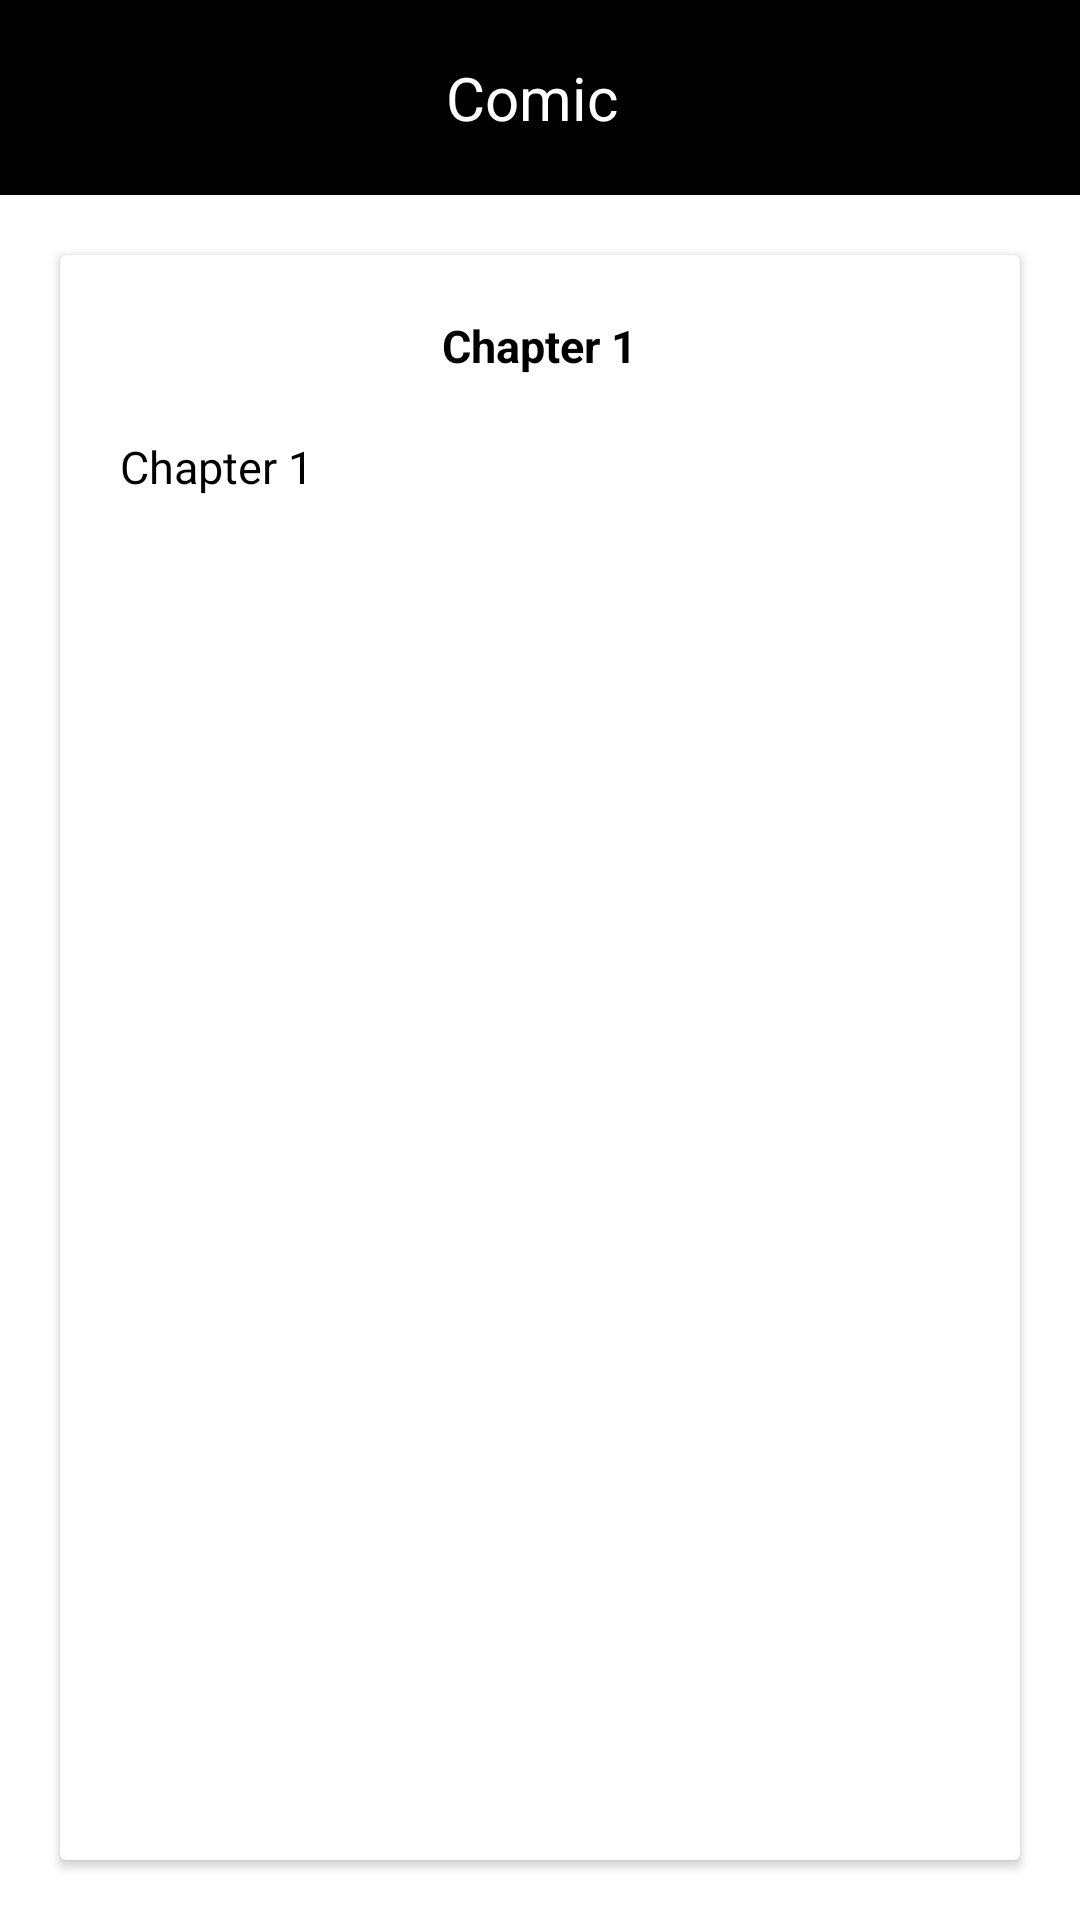

Here is an Android app screen rendered from its layout file. Give the layout XML and the strings, colors and styles it references.
<!-- AndroidManifest.xml: application theme Theme.Capstone -->
<!-- res/layout/activity_readcomic.xml -->
<?xml version="1.0" encoding="utf-8"?>
<RelativeLayout xmlns:android="http://schemas.android.com/apk/res/android"
    android:layout_width="match_parent"
    android:layout_height="match_parent"
    xmlns:app="http://schemas.android.com/apk/res-auto">


    <RelativeLayout
        android:id="@+id/rl"
        android:visibility="visible"
        android:layout_width="fill_parent"
        android:layout_height="wrap_content">

        <androidx.appcompat.widget.Toolbar
            android:id="@+id/toolBar"
            android:layout_width="fill_parent"
            android:layout_height="65dp"
            android:background="@color/black"
            app:theme="@style/ThemeToolbar"></androidx.appcompat.widget.Toolbar>

        <RelativeLayout
            android:layout_width="match_parent"
            android:layout_height="wrap_content"
            android:layout_alignParentRight="true"
            android:layout_centerVertical="true"
            android:layout_marginRight="5dp"
            android:elevation="4dp">


            <ImageView
                android:id="@+id/back"
                android:layout_width="wrap_content"
                android:layout_height="25dp"
                android:layout_alignParentLeft="true"
                android:layout_centerVertical="true"
                android:layout_marginStart="10dp"
                android:layout_marginTop="10dp"
                android:layout_marginEnd="10dp"
                android:layout_marginBottom="10dp"
                android:src="@drawable/ic_back" />

            <TextView
                android:layout_width="wrap_content"
                android:layout_height="wrap_content"
                android:id="@+id/tvtitle"
                android:text="Comic"
                android:layout_centerHorizontal="true"
                android:textColor="#fff"
                android:layout_centerVertical="true"
                android:textSize="20dp"/>



        </RelativeLayout>
    </RelativeLayout>



    <androidx.cardview.widget.CardView
        android:layout_width="match_parent"
        android:layout_height="match_parent"
        android:layout_below="@+id/rl"
        android:elevation="10dp"
        android:layout_margin="20dp"
        >
        <RelativeLayout
            android:layout_width="match_parent"
            android:layout_height="match_parent">

            <TextView
                android:id="@+id/tvChapTitle"
                android:layout_width="wrap_content"
                android:layout_height="wrap_content"
                android:textSize="15sp"
                android:textColor="@color/black"
                android:layout_margin="20dp"
                android:layout_centerHorizontal="true"
                android:textStyle="bold"
                android:text="Chapter 1"/>

            <TextView
                android:id="@+id/tvChap"
                android:layout_width="wrap_content"
                android:layout_height="wrap_content"
                android:textSize="15sp"
                android:textColor="@color/black"
                android:layout_marginStart="20dp"
                android:layout_marginEnd="20dp"
                android:layout_marginBottom="20dp"
                android:layout_below="@+id/tvChapTitle"
                android:text="Chapter 1"/>

        </RelativeLayout>




    </androidx.cardview.widget.CardView>

</RelativeLayout>
<!-- resources referenced by this layout -->
<resources>
  <color name="black">#FF000000</color>
  <style name="ThemeToolbar" parent="Theme.AppCompat.Light.NoActionBar">
          <item name="colorControlNormal">@color/white</item>
          <item name="android:textColorSecondary">@color/white</item>
          <item name="android:statusBarColor">@color/purple_700</item>
      </style>
  <style name="Theme.Capstone" parent="Theme.MaterialComponents.DayNight.DarkActionBar">
          
          <item name="colorPrimary">@color/purple_500</item>
          <item name="colorPrimaryVariant">@color/purple_700</item>
          <item name="colorOnPrimary">@color/white</item>
          
          <item name="colorSecondary">@color/teal_200</item>
          <item name="colorSecondaryVariant">@color/teal_700</item>
          <item name="colorOnSecondary">@color/black</item>
          
          <item name="android:statusBarColor" tools:targetApi="l">?attr/colorPrimaryVariant</item>
          
      </style>
  <color name="white">#FFFFFFFF</color>
  <color name="purple_700">#091e28</color>
  <color name="purple_500">#20333d</color>
  <color name="teal_200">#20333d</color>
  <color name="teal_700">#20333d</color>
</resources>
